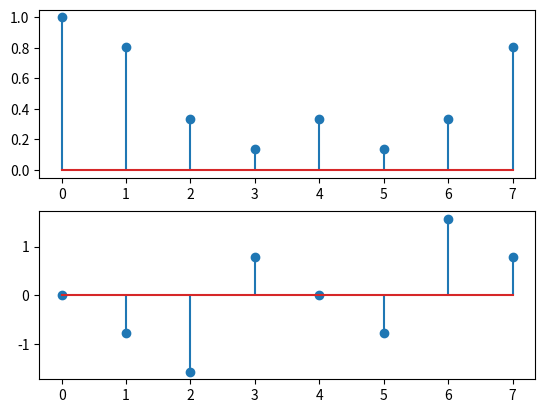

Source code (Python):
import numpy as np
import matplotlib.pyplot as plt
import cmath as cm
j=cm.sqrt(-1)
x=[1.0/3.0,1.0/3.0,1.0/3.0,0,0,0,0,0]
N=len(x)
w=(2*np.pi)/N
y=[]
for k in range(0,N):
	sum=0
	for n in range(0,N):
		sum=sum+(x[n]*(np.exp(-j*w*n*k)))
	y=np.append(y,sum)
print(y)
p1=np.abs(y)
plt.subplot(2,1,1)
plt.stem(p1)
p2=np.angle(y)
plt.subplot(2,1,2)
plt.stem(p2)
plt.show()
